Run: headless pygame with SDL's dummy video driver; simulated clock (each Clock.tick advances the game by its frame time, no real sleeping); random seed 0; keys injected as events and as key.get_pressed() state; no mouse input.
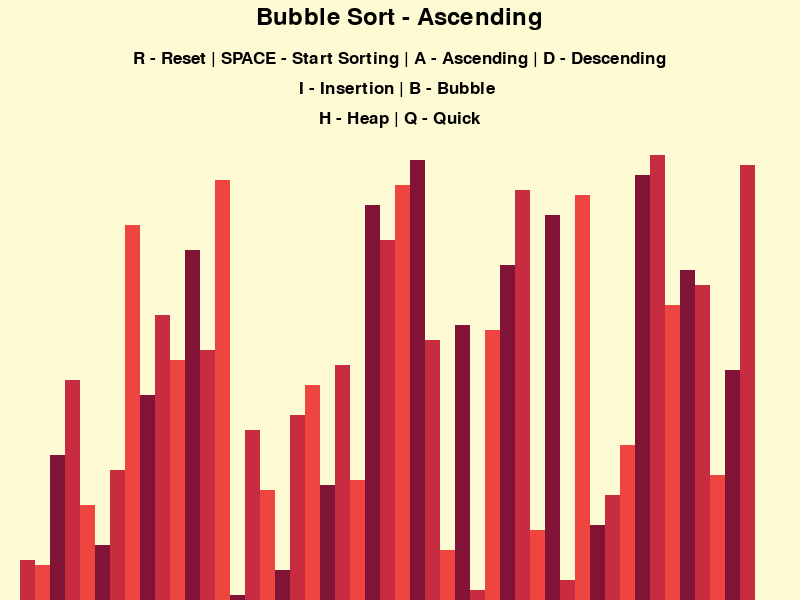
Frame 1 of 4 · flips 1–60 · no input
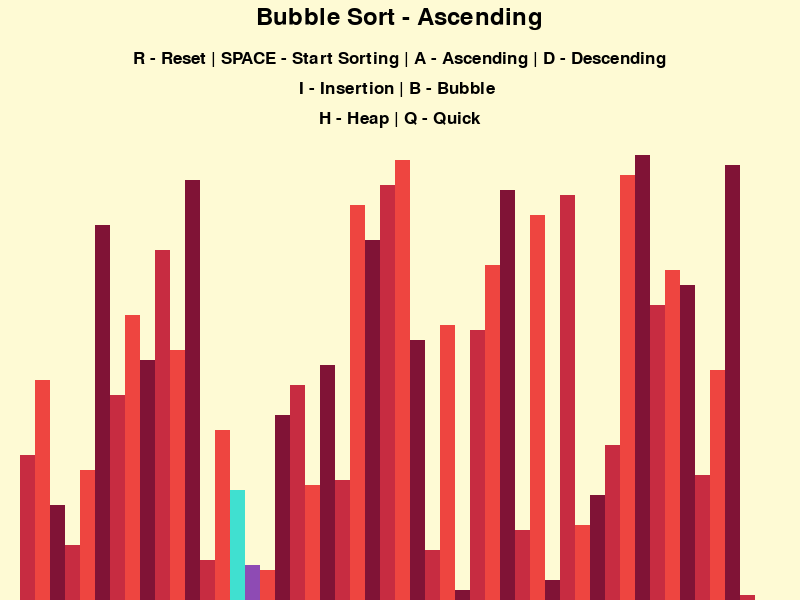
Frame 2 of 4 · flips 61–180 · tapped SPACE, RETURN · held RIGHT (→), D
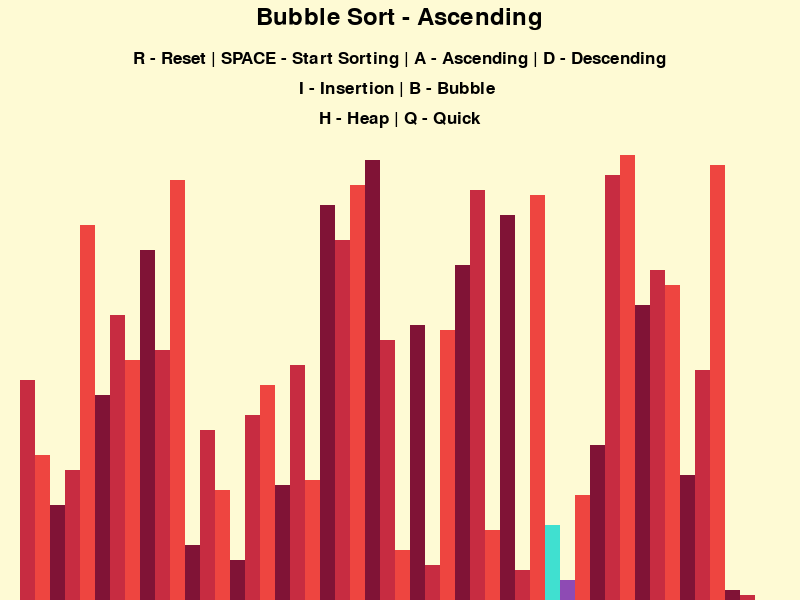
Frame 3 of 4 · flips 181–300 · held DOWN (↓), S
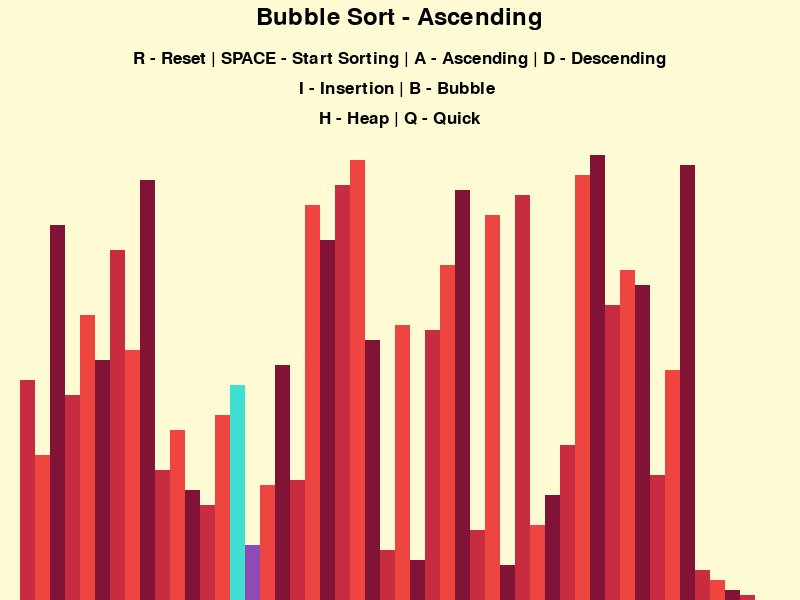
Frame 4 of 4 · flips 301–420 · held LEFT (←), A, UP (↑), W

The pygame program that drew these frames:

import pygame
import random 
import math 

pygame.init() 

class DrawInformation: 
    #basic information for colors, fonts gradients, padding etc
    BLACK = 0,0,0
    WHITE = 255,255,255
    SORTING_COL1 = 64, 224, 208
    SORTING_COL2 = 142,75,180
    BACKGROUND_COL = 254,250,212 

    FONT = pygame.font.SysFont('system',25)
    LARGE_FONT = pygame.font.SysFont('system',35)
    SIDE_PAD = 40
    TOP_PAD = 150

    GRADIENTS = [ 
        (199,44,65),
        (238,69,64),
        (128,19,54)

    ]

    def __init__(self, width, height, lst): 
        self.width = width
        self.height = height

        #window for pygame
        self.window = pygame.display.set_mode((width, height))
        pygame.display.set_caption("Sorting Algorithm Visualizer")
        self.set_list(lst)

    def set_list(self, lst): 
        #Used to determine wtih of bars (based on num entries, screen size)
        self.lst = lst
        self.min_val = min(lst)
        self.max_val = max(lst)

        #bar dimensions
        self.block_width = round((self.width - self.SIDE_PAD) / len(lst))
        self.block_height = math.floor((self.height-self.TOP_PAD) / (self.max_val - self.min_val))
        self.start_x = self.SIDE_PAD // 2

def draw(draw_info, algo_name, ascending): 

    #fills screen with selected background color 
    draw_info.window.fill(draw_info.BACKGROUND_COL)
    
    #header 
    title = draw_info.LARGE_FONT.render(f"{algo_name} - {'Ascending' if ascending else 'Descending'}", 1, draw_info.BLACK)
    draw_info.window.blit(title, (draw_info.width/2 - title.get_width()/2 , 5))

    #titles/basic commands
    controls = draw_info.FONT.render("R - Reset | SPACE - Start Sorting | A - Ascending | D - Descending", 1, draw_info.BLACK)
    draw_info.window.blit(controls, (draw_info.width/2 -controls.get_width()/2, 50))

    #ascending and descnending sorted algorithms
    sorting = draw_info.FONT.render("I - Insertion | B - Bubble ", 1, draw_info.BLACK)
    draw_info.window.blit(sorting, (draw_info.width/2 - sorting.get_width()/2, 80))

    #ascneding only algorithms 
    sorting = draw_info.FONT.render("H - Heap | Q - Quick", 1, draw_info.BLACK)
    draw_info.window.blit(sorting, (draw_info.width/2 - sorting.get_width()/2, 110))

    draw_algo(draw_info)

    pygame.display.update()

def draw_algo(draw_info, color_positions={}, clear_bg=False): 
    lst = draw_info.lst 

    #clears background 
    if clear_bg: 
        clear_rect = (draw_info.SIDE_PAD//2, draw_info.TOP_PAD, draw_info.width - draw_info.SIDE_PAD, 
                        draw_info.height - draw_info.TOP_PAD)
        pygame.draw.rect(draw_info.window, draw_info.BACKGROUND_COL, clear_rect)

    #getting height and length of list objects 
    for i, val in enumerate(lst): 
        x = draw_info.start_x  + i * draw_info.block_width 
        y = draw_info.height - (val - draw_info.min_val) * draw_info.block_height

    #keeps the gradient colors 
        color = draw_info.GRADIENTS[i % 3] 

    #changes colors of bars at a specific index (the ones being currently moved)
        if i in color_positions: 
            color = color_positions[i]

        pygame.draw.rect(draw_info.window, color, (x, y, draw_info.block_width,  draw_info.height))
    
    if clear_bg: 
        pygame.display.update()

# generates starting list by selecting heights in range and appending them to the list 
def generate_starting_list(n, min_val, max_val): 
    
    nums = list(range(min_val, max_val))
    random.shuffle(nums)
    return nums[:n] 

#bubble sort algorithm  
def bubble_sort(draw_info, ascending=True): 
    """
    This is a simple bubble sort algorithm that takes in the draw_info, and 
    a boolean for ascending 

    it compares two adjacent elements, and swaps them based on comparison 
    
    The function returns the sorted list
    """
    lst = draw_info.lst 

    for i in range(len(lst) - 1):
        for j in range(len(lst) - 1 - i): 
            num1 = lst[j]
            num2 = lst[j + 1]

            #if in ascending and num to left > num to right, swap, opposite for desending 
            if (num1 > num2 and ascending) or (num1 < num2 and not ascending): 

                lst[j], lst[j + 1] = lst[j + 1], lst[j]
                
                #draws algorithm 
                draw_algo(draw_info, {j: draw_info.SORTING_COL1, j + 1: draw_info.SORTING_COL2}, True) 
                yield True 

    return lst 

#insertion sort algorithm 
def insertion_sort(draw_info, ascending=True):
    """
    This is a classic insertion sort algorithm, taking 2 parameters, draw_info, and whether 
    its ascending or descending (bool)

    Compares from left to right, and compares to previous items 
    Using this comparison, it "inserts" the novel element in the right position 

    The function returns the sorted list
    """
    
    #gets unsorted list
    lst = draw_info.lst

    #loops trough elements in array 
    for i in range(1, len(lst)): 

        #sets current to leftmost, unvisited point 
        current = lst[i]

        #repeats current value is placed in the right position 
        while True: 

            #compares current element to previous 
            ascending_sort = i > 0 and lst[i - 1] > current and ascending 
            descending_sort = i > 0 and lst[i - 1] < current and not ascending 

            #if element lower is smaller (for ascending) or if element below is larger (for descending)
            #continue, else break 
            if not ascending_sort and not descending_sort: 
                break 
            
            #assigns the value to the index below it 
            lst[i] = lst[i - 1]

            #moves down to the lower index 
            i = i - 1 
            lst [i] = current 

            #draws sorting algorithm 
            draw_algo(draw_info, {i-1: draw_info.SORTING_COL1, i: draw_info.SORTING_COL2}, True)
            yield True 

    return lst 

def quick_sort(draw_info, ascending=True):
    """
    This quick sort algorithm takes in draw_info and an ascending boolean 

    The implementation here is a 3 median pivot quick sorting system (see partition section for more info).
    Some advantages of a 3 median pivot quick sort is that you get a guaranteed O(nlogn) for a sorted 
    or reversed data. Although there is a slight increase in constant time to find the median, we always
    have at least one item on each side of pivot (better worst-case, with less cutoffs as well)

    Here we are getting help from the quick sort helper functoin, which yields to update the vizualization
    """
    yield from quick_sort_helper(draw_info, 0, len(draw_info.lst), ascending)

def quick_sort_helper(draw_info, start, end, ascending=True):
    #checks if the start index is less than the end
    if start < end:
        #gets pivot index pased on result from partition, yields to draw on screen 
        pivot_index = yield from partition(draw_info, start, end, ascending)

        #left and right side of pivot sorting (recursive call)
        yield from quick_sort_helper(draw_info, start, pivot_index, ascending)
        yield from quick_sort_helper(draw_info, pivot_index + 1, end, ascending)


def partition(draw_info, start, end, ascending=True):
    """
    This function takes the drawing info, the start, the end, and whether the sort is in ascending or 
    descending order
    
    This partition algorithm uses a median of 3 function to find the pivot, to split array as evenly as possible
    It first moves the pivot out of the way by swapping it with the start point 
    Then it runs calculations, swapping values before and after pivot location if they meet the requirements 
    (everything before location of pivot must be smaller than pivot and vice vera)
    3 median allows us to skip the start and the end, as we already know those 2 are in the right positions 
    The function draws at every swap, yielding to update the display.

    The function returns the pivot index
    """
    lst = draw_info.lst

    # choose pivotusing mkedian of 3 
    pivot = median_of_three(lst, start, end)

    #find index of pivot to move it out of the way 
    pivot_index = lst.index(pivot)
    lst[start], lst[pivot_index] = lst[pivot_index], lst[start]
    i = start + 1

    #swaps if right side is higher and left side is lower (ascending) and vice versa for descending 
    for j in range(start + 1, end):
        if (ascending and lst[j] < pivot) or (not ascending and lst[j] > pivot):
            lst[i], lst[j] = lst[j], lst[i]

            #draws 
            draw_algo(draw_info, {i: draw_info.SORTING_COL1, j: draw_info.SORTING_COL2}, True)
            yield True

            #increments counter 
            i += 1

    #swaps the pivot with the i-1 position, putting it back in its correct place 
    lst[start], lst[i - 1] = lst[i - 1], lst[start]
    draw_algo(draw_info, {start: draw_info.SORTING_COL1, i-1: draw_info.SORTING_COL2}, True)
    yield True

    #returns the index of the pivot 
    pivot_index = i-1
    return pivot_index

    #quick sort median of 3 
def median_of_three(lst, start, end):

    #finds the middle, first and last entries
    first = lst[start]
    middle = lst[(start + end - 1) // 2]
    last = lst[end - 1]

    #sorts using prebuilt function and finds median 
    median = sorted([first, middle, last])[1]
    return median

    
#heap sort algorithm 
def heap_sort(draw_info, ascending =True):
    """
    This is a heap sort function, that takes in thte draw_info and ascneding (bool)

    First it finds the length of the list, and then created a max heap using the heapify 
    function. Once the heap has been made, the largest element of the heap is placed 
    at the end of the array, and this process repeats until the array has been sorted. 

    In this case, the implementation is using a max heap, that sorts in ascending order. 
    To make a descedning order array, a min heap can be created instead of a max heap. 
    Going through the binary tea has a time complexity of logn, and then moving the 
    the max value to the end of the array has a complexity of n, giving the the total 
    time complexity to be of O(nlogn)

    It returns the sorted array at the end
    """
    lst = draw_info.lst 
    n = len(lst)


    for i in range(n // 2 -1, -1, -1):
        heapify(lst, n, i, draw_info)
        draw_algo(draw_info, {i: draw_info.SORTING_COL1, 0: draw_info.SORTING_COL2}, True)
        yield True
        
        
    for i in range(n-1, 0, -1): 
        lst[i], lst[0] = lst[0], lst[i]
        draw_algo(draw_info, {i: draw_info.SORTING_COL1, 0: draw_info.SORTING_COL2}, True)
        yield True

        heapify(lst, i, 0, draw_info)
        draw_algo(draw_info, {i: draw_info.SORTING_COL1, 0: draw_info.SORTING_COL2}, True)
        yield True
        
    return lst

    #for heap sort 
def heapify(lst, n, parent_idx, draw_info):

    #creates max heap 
    largest = parent_idx
    left = 2*parent_idx + 1
    right = 2*parent_idx + 2 

    if left < n and lst[left] > lst[largest]: 
        largest = left
    
    if right < n and lst[right] > lst[largest]:
        largest = right 

    if largest != parent_idx: 
        lst[largest], lst[parent_idx] =  lst[parent_idx], lst[largest]

        #recursive call
        heapify(lst, n, largest, draw_info)

#main 
def main(): 
    run = True
    clock = pygame.time.Clock() 

    #number of elements, min and max vals 
    n =  50
    min_val = 10
    max_val = 100

    lst = generate_starting_list(n, min_val, max_val)
    draw_info = DrawInformation(800, 600, lst) 
    sorting = False 
    ascending = True

    #default setting 
    sorting_algorithm = bubble_sort
    sorting_algo_name = "Bubble Sort"
    sorting_algorithm_generator = None

    #loop mandatory in pygame (app will immediately end if not there)
    while run: 

        #speed 
        CLOCK = 30
        clock.tick(CLOCK)

        #uses generator to choose sorting algo 
        if sorting:
            try: 
                next(sorting_algorithm_generator)
            except StopIteration: 
                sorting = False
        
        else:
            draw(draw_info, sorting_algo_name, ascending)

        pygame.display.update()

        #returns list of all events occured since previous call 
        for event in pygame.event.get(): 
            if event.type == pygame.QUIT: 
                run = False

            if event.type != pygame.KEYDOWN: 
                continue

            #reset screen 
            if event.key == pygame.K_r:
                   lst = generate_starting_list(n, min_val, max_val)
                   draw_info.set_list(lst)
                   sorting == False

            #start sorting 
            elif event.key == pygame.K_SPACE and sorting == False: 
                  sorting = True 
                  sorting_algorithm_generator = sorting_algorithm(draw_info, ascending)

            #ascneding and descending (apply's to insertion and bubble)
            elif event.key == pygame.K_a and not sorting: 
                  ascending = True 
            elif event.key == pygame.K_d and not sorting: 
                  ascending = False 

             #algorithm key commands
            elif event.key == pygame.K_b and not sorting: 
                sorting_algorithm = bubble_sort
                sorting_algo_name = "Bubble Sort - Average Case O(n2)"
            elif event.key == pygame.K_i and not sorting: 
                sorting_algorithm = insertion_sort
                sorting_algo_name = "Insertion Sort - Average Case O(n2)"
            elif event.key == pygame.K_h and not sorting: 
                ascending = True 
                sorting_algorithm = heap_sort
                sorting_algo_name = "Heap Sort - Average Case O(nlogn)"
            elif event.key == pygame.K_q and not sorting: 
                sorting_algorithm = quick_sort
                sorting_algo_name = "Quick Sort - Average Case O(nlogn)"

            # speed  controls
            

                
    pygame.quit() 

if __name__ == "__main__": 
    main()
